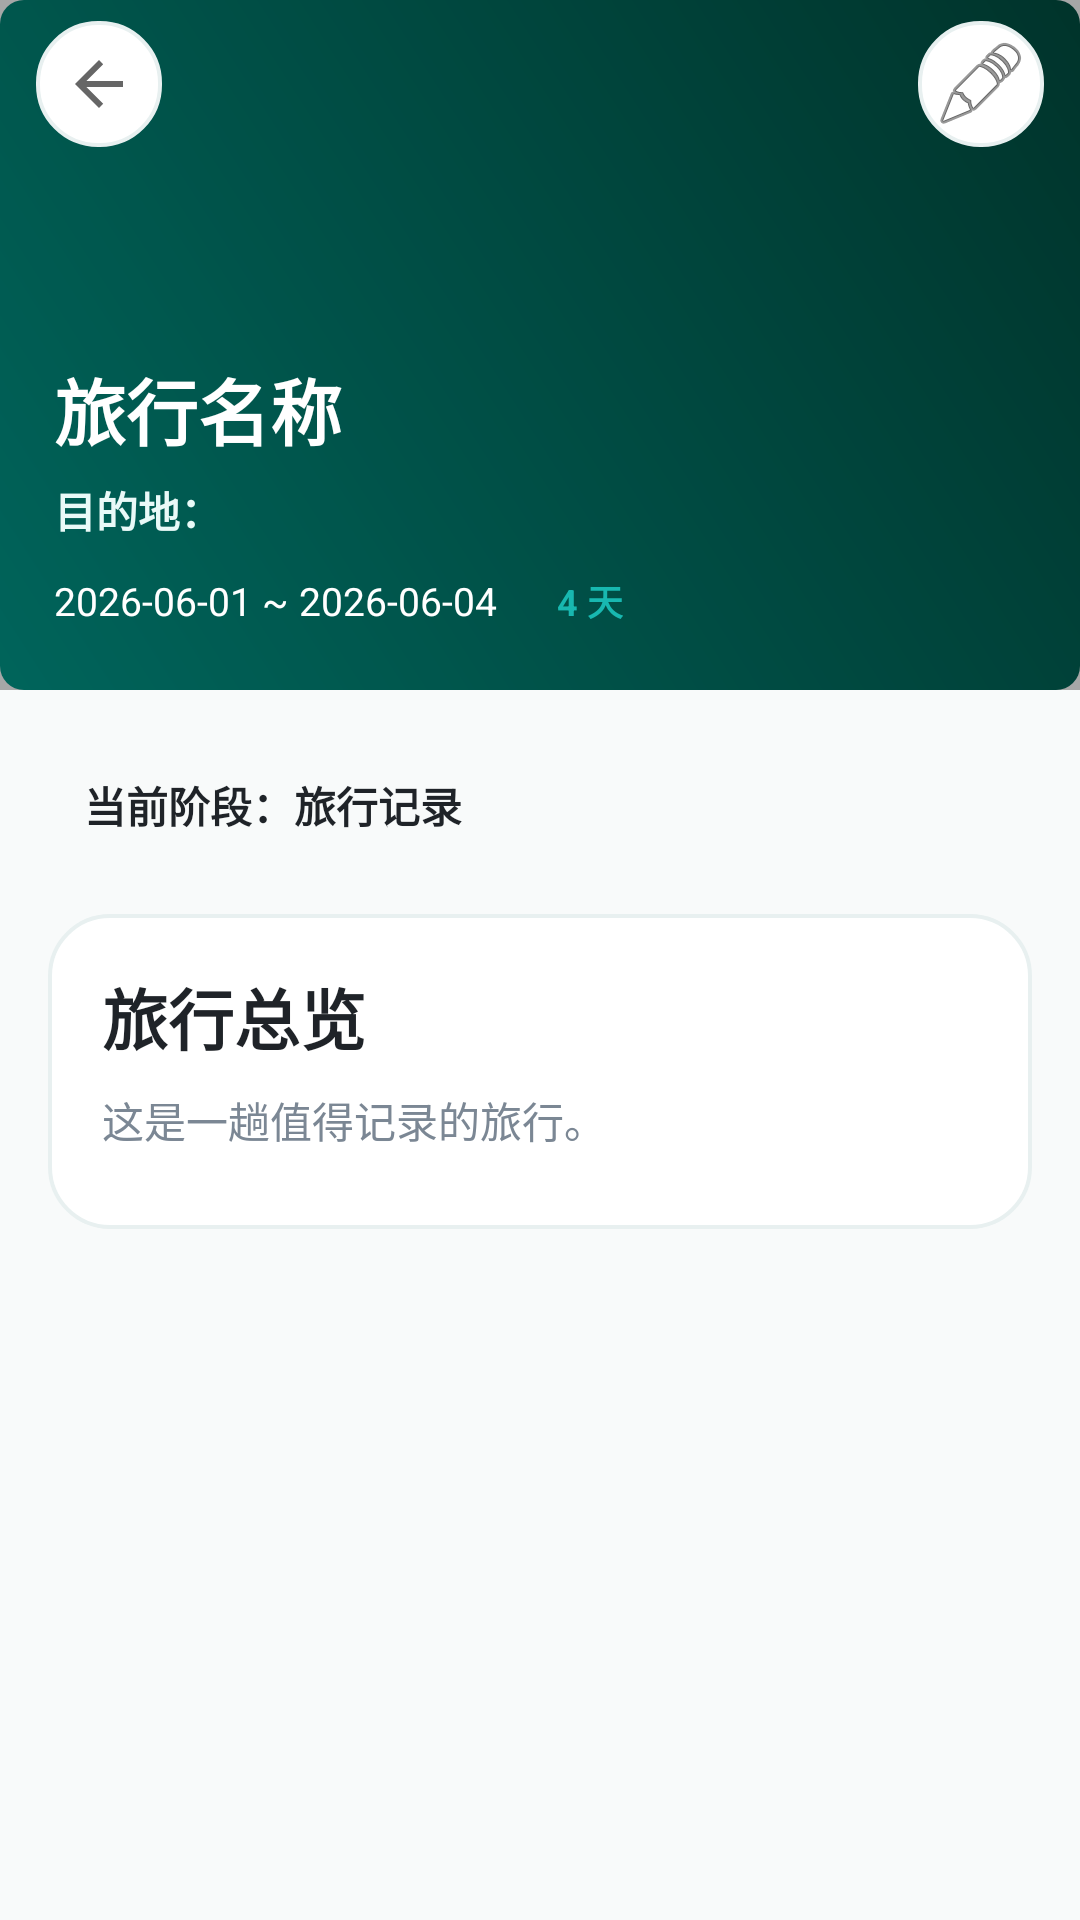

Here is an Android app screen rendered from its layout file. Give the layout XML and the strings, colors and styles it references.
<!-- AndroidManifest.xml: application theme Theme.TravelMemory -->
<!-- res/layout/activity_trip_detail.xml -->
﻿<?xml version="1.0" encoding="utf-8"?>
<LinearLayout xmlns:android="http://schemas.android.com/apk/res/android"
    android:layout_width="match_parent"
    android:layout_height="match_parent"
    android:background="@color/bg_light"
    android:orientation="vertical">

    <FrameLayout
        android:layout_width="match_parent"
        android:layout_height="230dp">

        <ImageView
            android:id="@+id/iv_detail_cover"
            android:layout_width="match_parent"
            android:layout_height="match_parent"
            android:contentDescription="旅行封面"
            android:scaleType="centerCrop"
            android:src="@drawable/travel_placeholder" />

        <View
            android:layout_width="match_parent"
            android:layout_height="match_parent"
            android:background="#55000000" />

        <LinearLayout
            android:layout_width="match_parent"
            android:layout_height="56dp"
            android:gravity="center_vertical"
            android:orientation="horizontal"
            android:paddingHorizontal="12dp">

            <ImageButton
                android:id="@+id/btn_detail_back"
                android:layout_width="42dp"
                android:layout_height="42dp"
                android:background="@drawable/card_rounded_white"
                android:contentDescription="返回"
                android:src="@drawable/abc_ic_ab_back_material" />

            <Space
                android:layout_width="0dp"
                android:layout_height="1dp"
                android:layout_weight="1" />

            <ImageButton
                android:id="@+id/btn_detail_edit"
                android:layout_width="42dp"
                android:layout_height="42dp"
                android:background="@drawable/card_rounded_white"
                android:contentDescription="编辑旅行"
                android:src="@android:drawable/ic_menu_edit" />

            <ImageButton
                android:id="@+id/btn_detail_delete"
                android:layout_width="42dp"
                android:layout_height="42dp"
                android:layout_marginStart="8dp"
                android:background="@drawable/card_rounded_white"
                android:contentDescription="删除旅行"
                android:src="@android:drawable/ic_menu_delete"
                android:visibility="gone" />
        </LinearLayout>

        <LinearLayout
            android:layout_width="match_parent"
            android:layout_height="wrap_content"
            android:layout_gravity="bottom"
            android:orientation="vertical"
            android:padding="18dp">

            <TextView
                android:id="@+id/tv_detail_name"
                android:layout_width="match_parent"
                android:layout_height="wrap_content"
                android:text="旅行名称"
                android:textColor="@color/white"
                android:textSize="24sp"
                android:textStyle="bold" />

            <TextView
                android:id="@+id/tv_detail_destination"
                android:layout_width="match_parent"
                android:layout_height="wrap_content"
                android:layout_marginTop="6dp"
                android:text="目的地："
                android:textColor="@color/primary_light"
                android:textSize="14sp"
                android:textStyle="bold" />

            <LinearLayout
                android:layout_width="match_parent"
                android:layout_height="wrap_content"
                android:layout_marginTop="8dp"
                android:gravity="center_vertical"
                android:orientation="horizontal">

                <TextView
                    android:id="@+id/tv_detail_dates"
                    android:layout_width="wrap_content"
                    android:layout_height="wrap_content"
                    android:text="2026-06-01 ~ 2026-06-04"
                    android:textColor="@color/white"
                    android:textSize="13sp" />

                <TextView
                    android:id="@+id/tv_detail_days_bubble"
                    android:layout_width="wrap_content"
                    android:layout_height="wrap_content"
                    android:layout_marginStart="10dp"
                    android:background="@drawable/card_rounded_primary_light"
                    android:paddingHorizontal="10dp"
                    android:paddingVertical="3dp"
                    android:text="4 天"
                    android:textColor="@color/primary_dark"
                    android:textSize="12sp"
                    android:textStyle="bold" />
            </LinearLayout>
        </LinearLayout>
    </FrameLayout>

    <ScrollView
        android:layout_width="match_parent"
        android:layout_height="0dp"
        android:layout_weight="1"
        android:clipToPadding="false">

        <LinearLayout
            android:layout_width="match_parent"
            android:layout_height="wrap_content"
            android:orientation="vertical"
            android:padding="16dp"
            android:paddingBottom="28dp">

            <TextView
                android:id="@+id/tv_detail_status"
                android:layout_width="match_parent"
                android:layout_height="wrap_content"
                android:background="@drawable/card_rounded_primary_light"
                android:padding="12dp"
                android:text="当前阶段：旅行记录"
                android:textColor="@color/text_primary"
                android:textSize="14sp"
                android:textStyle="bold" />

            <LinearLayout
                android:layout_width="match_parent"
                android:layout_height="wrap_content"
                android:layout_marginTop="14dp"
                android:background="@drawable/card_rounded_white"
                android:orientation="vertical"
                android:padding="18dp">

                <TextView
                    android:id="@+id/tv_mode_title"
                    android:layout_width="match_parent"
                    android:layout_height="wrap_content"
                    android:text="旅行总览"
                    android:textColor="@color/text_primary"
                    android:textSize="22sp"
                    android:textStyle="bold" />

                <TextView
                    android:id="@+id/tv_mode_description"
                    android:layout_width="match_parent"
                    android:layout_height="wrap_content"
                    android:layout_marginTop="8dp"
                    android:text="这是一趟值得记录的旅行。"
                    android:textColor="@color/text_secondary"
                    android:textSize="14sp" />

                <LinearLayout
                    android:id="@+id/layout_mode_content"
                    android:layout_width="match_parent"
                    android:layout_height="wrap_content"
                    android:layout_marginTop="8dp"
                    android:orientation="vertical" />
            </LinearLayout>
        </LinearLayout>
    </ScrollView>
</LinearLayout>
<!-- resources referenced by this layout -->
<resources>
  <color name="bg_light">#F8FAFA</color>
  <color name="primary_dark">#18B8B0</color>
  <color name="primary_light">#E9FAF8</color>
  <color name="text_primary">#1F2328</color>
  <color name="text_secondary">#7B8794</color>
  <color name="white">#FFFFFF</color>
  <!-- drawable card_rounded_white (drawable) -->
  <?xml version="1.0" encoding="utf-8"?>
  <shape xmlns:android="http://schemas.android.com/apk/res/android"
      android:shape="rectangle">
      <solid android:color="@color/white" />
      <stroke android:width="1.2dp" android:color="@color/divider" />
      <corners android:radius="20dp" />
  </shape>
  <!-- drawable travel_placeholder (drawable) -->
  <?xml version="1.0" encoding="utf-8"?>
  <shape xmlns:android="http://schemas.android.com/apk/res/android"
      android:shape="rectangle">
      <gradient
          android:startColor="#009688"
          android:endColor="#004D40"
          android:angle="45"/>
      <corners android:radius="8dp" />
  </shape>
  <style name="Theme.TravelMemory" parent="Theme.MaterialComponents.Light.NoActionBar">
          
          <item name="colorPrimary">@color/primary</item>
          <item name="colorPrimaryDark">@color/primary_dark</item>
          <item name="colorAccent">@color/accent</item>
  
          
          <item name="android:windowBackground">@color/bg_light</item>
          <item name="android:statusBarColor">@color/primary_dark</item>
      </style>
  <color name="divider">#E8F0F0</color>
  <color name="primary">#35D0C5</color>
  <color name="accent">#FF7B61</color>
</resources>
